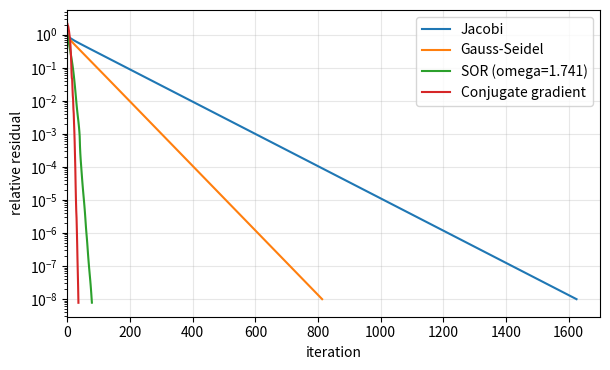

The matplotlib source for this figure:
# Comparing iterative methods on the 2D Poisson equation  -Laplace(u) = f  on the unit square
import numpy as np
import scipy.sparse as sp
import scipy.sparse.linalg as spla
import matplotlib.pyplot as plt

m = 20                                   # interior grid points per direction
n = m * m                                # number of unknowns
h = 1.0 / (m + 1)
T = sp.diags([-1, 4, -1], [-1, 0, 1], shape=(m, m))
S = sp.diags([-1, -1], [-1, 1], shape=(m, m))
A = (sp.kron(sp.identity(m), T) + sp.kron(S, sp.identity(m))).tocsr()   # 5-point Laplacian * h^2
b = h**2 * np.ones(n)                    # f = 1
Ad = A.toarray()
tol, maxit = 1e-8, 5000
bnorm = np.linalg.norm(b)
print(f"n = {n} unknowns, nonzeros in A: {A.nnz} of {n * n}")


def run(update):
    x = np.zeros(n)
    res = []
    for k in range(maxit):
        x = update(x)
        res.append(np.linalg.norm(b - A @ x) / bnorm)
        if res[-1] < tol:
            break
    return res


d = Ad.diagonal()
jac = lambda x: x + (b - A @ x) / d


def gs_sweep(x, omega=1.0):
    x = x.copy()
    for i in range(n):
        row = A.indices[A.indptr[i]:A.indptr[i + 1]]
        val = A.data[A.indptr[i]:A.indptr[i + 1]]
        s = val @ x[row] - d[i] * x[i]
        x[i] = (1 - omega) * x[i] + omega * (b[i] - s) / d[i]
    return x


rhoJ = np.cos(np.pi * h)                 # known spectral radius of Jacobi here
w_opt = 2 / (1 + np.sin(np.pi * h))
histories = {"Jacobi": run(jac),
             "Gauss-Seidel": run(gs_sweep),
             f"SOR (omega={w_opt:.3f})": run(lambda x: gs_sweep(x, w_opt))}

cg_res = []
record = lambda xk: cg_res.append(np.linalg.norm(b - A @ xk) / bnorm)
try:                                     # SciPy >= 1.12 calls the tolerance 'rtol'
    spla.cg(A, b, rtol=tol, maxiter=maxit, callback=record)
except TypeError:                        # older SciPy versions call it 'tol'
    spla.cg(A, b, tol=tol, maxiter=maxit, callback=record)
histories["Conjugate gradient"] = cg_res

print(f"rho(T_J) = cos(pi h) = {rhoJ:.5f},  rho(T_GS) = {rhoJ**2:.5f}")
for name, res in histories.items():
    print(f"{name:24s}: {len(res):5d} iterations")

plt.figure(figsize=(6.2, 3.8))
for name, res in histories.items():
    plt.semilogy(res, label=name)
plt.xlabel("iteration")
plt.ylabel("relative residual")
plt.xlim(0, 1700)
plt.legend()
plt.grid(alpha=0.3)
plt.tight_layout()
plt.savefig("ch07_poisson.pdf")
